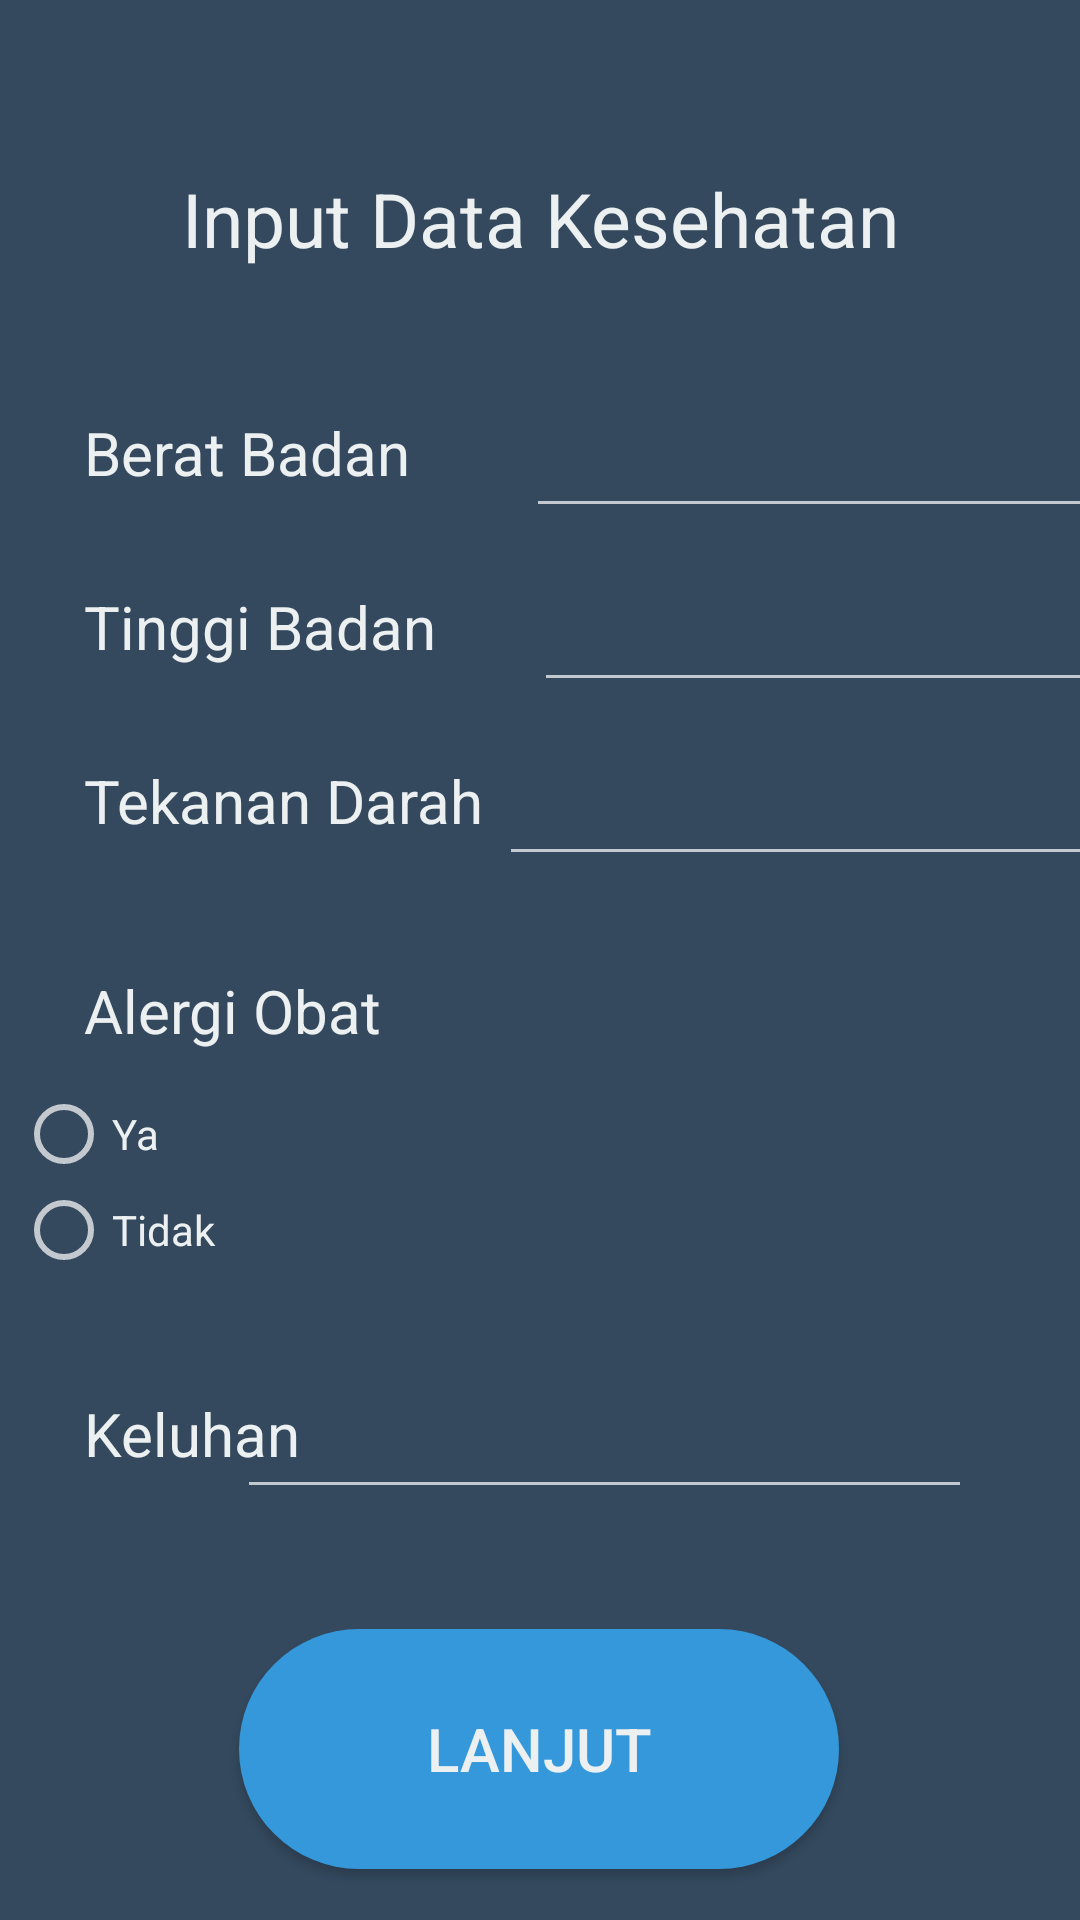

This screen was rendered from an Android layout file. Write that file and the resources it references.
<!-- AndroidManifest.xml: application theme Theme.AppCompat.NoActionBar -->
<!-- res/layout/activity_klinik_vokasi_data_kesehatan.xml -->
<?xml version="1.0" encoding="utf-8"?>
<androidx.constraintlayout.widget.ConstraintLayout xmlns:android="http://schemas.android.com/apk/res/android"
    xmlns:app="http://schemas.android.com/apk/res-auto"
    xmlns:tools="http://schemas.android.com/tools"
    android:layout_width="match_parent"
    android:layout_height="match_parent"
    tools:context=".klinikVokasiDataKesehatan"
    android:background="@color/background">



    <TextView
        android:id="@+id/textView10"
        android:layout_width="140dp"
        android:layout_height="50dp"
        android:layout_marginStart="28dp"
        android:layout_marginLeft="28dp"
        android:layout_marginTop="8dp"
        android:gravity="center_vertical"
        android:text="Tekanan Darah"
        android:textColor="@color/textColor"
        android:textSize="20dp"
        app:layout_constraintStart_toStartOf="parent"
        app:layout_constraintTop_toBottomOf="@+id/textView9" />

    <EditText
        android:id="@+id/editTekananDarah"
        android:layout_width="200dp"
        android:layout_height="50dp"
        android:layout_marginTop="8dp"
        android:ems="10"
        android:inputType="textPersonName"
        android:textColor="@color/textColor"
        app:layout_constraintEnd_toEndOf="parent"
        app:layout_constraintHorizontal_bias="0.232"
        app:layout_constraintStart_toEndOf="@+id/textView10"
        app:layout_constraintTop_toBottomOf="@+id/editTinggiBadan" />

    <TextView
        android:id="@+id/textView9"
        android:layout_width="130dp"
        android:layout_height="50dp"
        android:layout_marginStart="28dp"
        android:layout_marginLeft="28dp"
        android:layout_marginTop="8dp"
        android:gravity="center_vertical"
        android:text="Tinggi Badan"
        android:textColor="@color/textColor"
        android:textSize="20dp"
        app:layout_constraintStart_toStartOf="parent"
        app:layout_constraintTop_toBottomOf="@+id/textView2" />

    <EditText
        android:id="@+id/editTinggiBadan"
        android:layout_width="200dp"
        android:layout_height="50dp"
        android:layout_marginStart="20dp"
        android:layout_marginLeft="20dp"
        android:layout_marginTop="8dp"
        android:ems="10"
        android:inputType="textPersonName"
        android:textColor="@color/textColor"
        app:layout_constraintEnd_toEndOf="parent"
        app:layout_constraintHorizontal_bias="0.0"
        app:layout_constraintStart_toEndOf="@+id/textView9"
        app:layout_constraintTop_toBottomOf="@+id/editBeratBadan" />

    <TextView
        android:id="@+id/textView5"
        android:layout_width="130dp"
        android:layout_height="50dp"
        android:layout_marginStart="28dp"
        android:layout_marginLeft="28dp"
        android:layout_marginTop="20dp"
        android:gravity="center_vertical"
        android:text="Alergi Obat"
        android:textColor="@color/textColor"
        android:textSize="20dp"
        app:layout_constraintStart_toStartOf="parent"
        app:layout_constraintTop_toBottomOf="@+id/textView10" />

    <TextView
        android:id="@+id/textView6"
        android:layout_width="100dp"
        android:layout_height="50dp"
        android:layout_marginStart="28dp"
        android:layout_marginLeft="28dp"
        android:layout_marginTop="16dp"
        android:gravity="center_vertical"
        android:text="Keluhan"
        android:textColor="@color/textColor"
        android:textSize="20dp"
        app:layout_constraintStart_toStartOf="parent"
        app:layout_constraintTop_toBottomOf="@+id/radioJenisKelamin" />

    <Button
        android:id="@+id/btnKonfirmasiTidak"
        android:layout_width="200dp"
        android:layout_height="80dp"
        android:layout_marginTop="40dp"
        android:background="@drawable/button"
        android:text="LANJUT"
        android:textColor="@color/textColor"
        android:textSize="20dp"
        app:layout_constraintEnd_toEndOf="parent"
        app:layout_constraintHorizontal_bias="0.497"
        app:layout_constraintStart_toStartOf="parent"
        app:layout_constraintTop_toBottomOf="@+id/editNoAsuransi" />

    <EditText
        android:id="@+id/editNoAsuransi"
        android:layout_width="245dp"
        android:layout_height="50dp"
        android:layout_marginTop="16dp"
        android:layout_marginEnd="36dp"
        android:layout_marginRight="36dp"
        android:ems="10"
        android:inputType="textPersonName"
        android:textColor="@color/textColor"
        app:layout_constraintEnd_toEndOf="parent"
        app:layout_constraintTop_toBottomOf="@+id/radioJenisKelamin" />

    <RadioGroup
        android:id="@+id/radioJenisKelamin"
        android:layout_width="348dp"
        android:layout_height="75dp"
        app:layout_constraintEnd_toEndOf="parent"
        app:layout_constraintHorizontal_bias="0.444"
        app:layout_constraintStart_toStartOf="parent"
        app:layout_constraintTop_toBottomOf="@+id/textView5">

        <RadioButton
            android:id="@+id/radioAlergiYa"
            android:layout_width="match_parent"
            android:layout_height="wrap_content"
            android:text="Ya"
            android:textColor="@color/textColor" />

        <RadioButton
            android:id="@+id/radioAlergiTidak"
            android:layout_width="match_parent"
            android:layout_height="wrap_content"
            android:text="Tidak"
            android:textColor="@color/textColor" />
    </RadioGroup>

    <TextView
        android:id="@+id/textView3"
        android:layout_width="match_parent"
        android:layout_height="50dp"
        android:layout_marginTop="48dp"
        android:gravity="center"
        android:text="Input Data Kesehatan"
        android:textColor="@color/textColor"
        android:textSize="25dp"
        app:layout_constraintTop_toTopOf="parent"
        tools:layout_editor_absoluteX="105dp" />

    <EditText
        android:id="@+id/editBeratBadan"
        android:layout_width="200dp"
        android:layout_height="50dp"
        android:layout_marginStart="28dp"
        android:layout_marginLeft="28dp"
        android:layout_marginTop="28dp"
        android:ems="10"
        android:inputType="textPersonName"
        android:textColor="@color/textColor"
        app:layout_constraintEnd_toEndOf="parent"
        app:layout_constraintHorizontal_bias="0.057"
        app:layout_constraintStart_toEndOf="@+id/textView2"
        app:layout_constraintTop_toBottomOf="@+id/textView3" />

    <TextView
        android:id="@+id/textView2"
        android:layout_width="120dp"
        android:layout_height="50dp"
        android:layout_marginStart="28dp"
        android:layout_marginLeft="28dp"
        android:layout_marginTop="28dp"
        android:gravity="center_vertical"
        android:text="Berat Badan"
        android:textColor="@color/textColor"
        android:textSize="20dp"
        app:layout_constraintStart_toStartOf="parent"
        app:layout_constraintTop_toBottomOf="@+id/textView3" />

</androidx.constraintlayout.widget.ConstraintLayout>
<!-- resources referenced by this layout -->
<resources>
  <color name="background">#34495e</color>
  <color name="textColor">#ecf0f1</color>
  <!-- drawable button (drawable) -->
  <?xml version="1.0" encoding="utf-8"?>
  <shape xmlns:android="http://schemas.android.com/apk/res/android" android:shape="rectangle">
      <solid android:color="@color/buttonColor"/>
      <corners android:radius="50dp"/>
  </shape>
  <color name="buttonColor">#3498db</color>
</resources>
